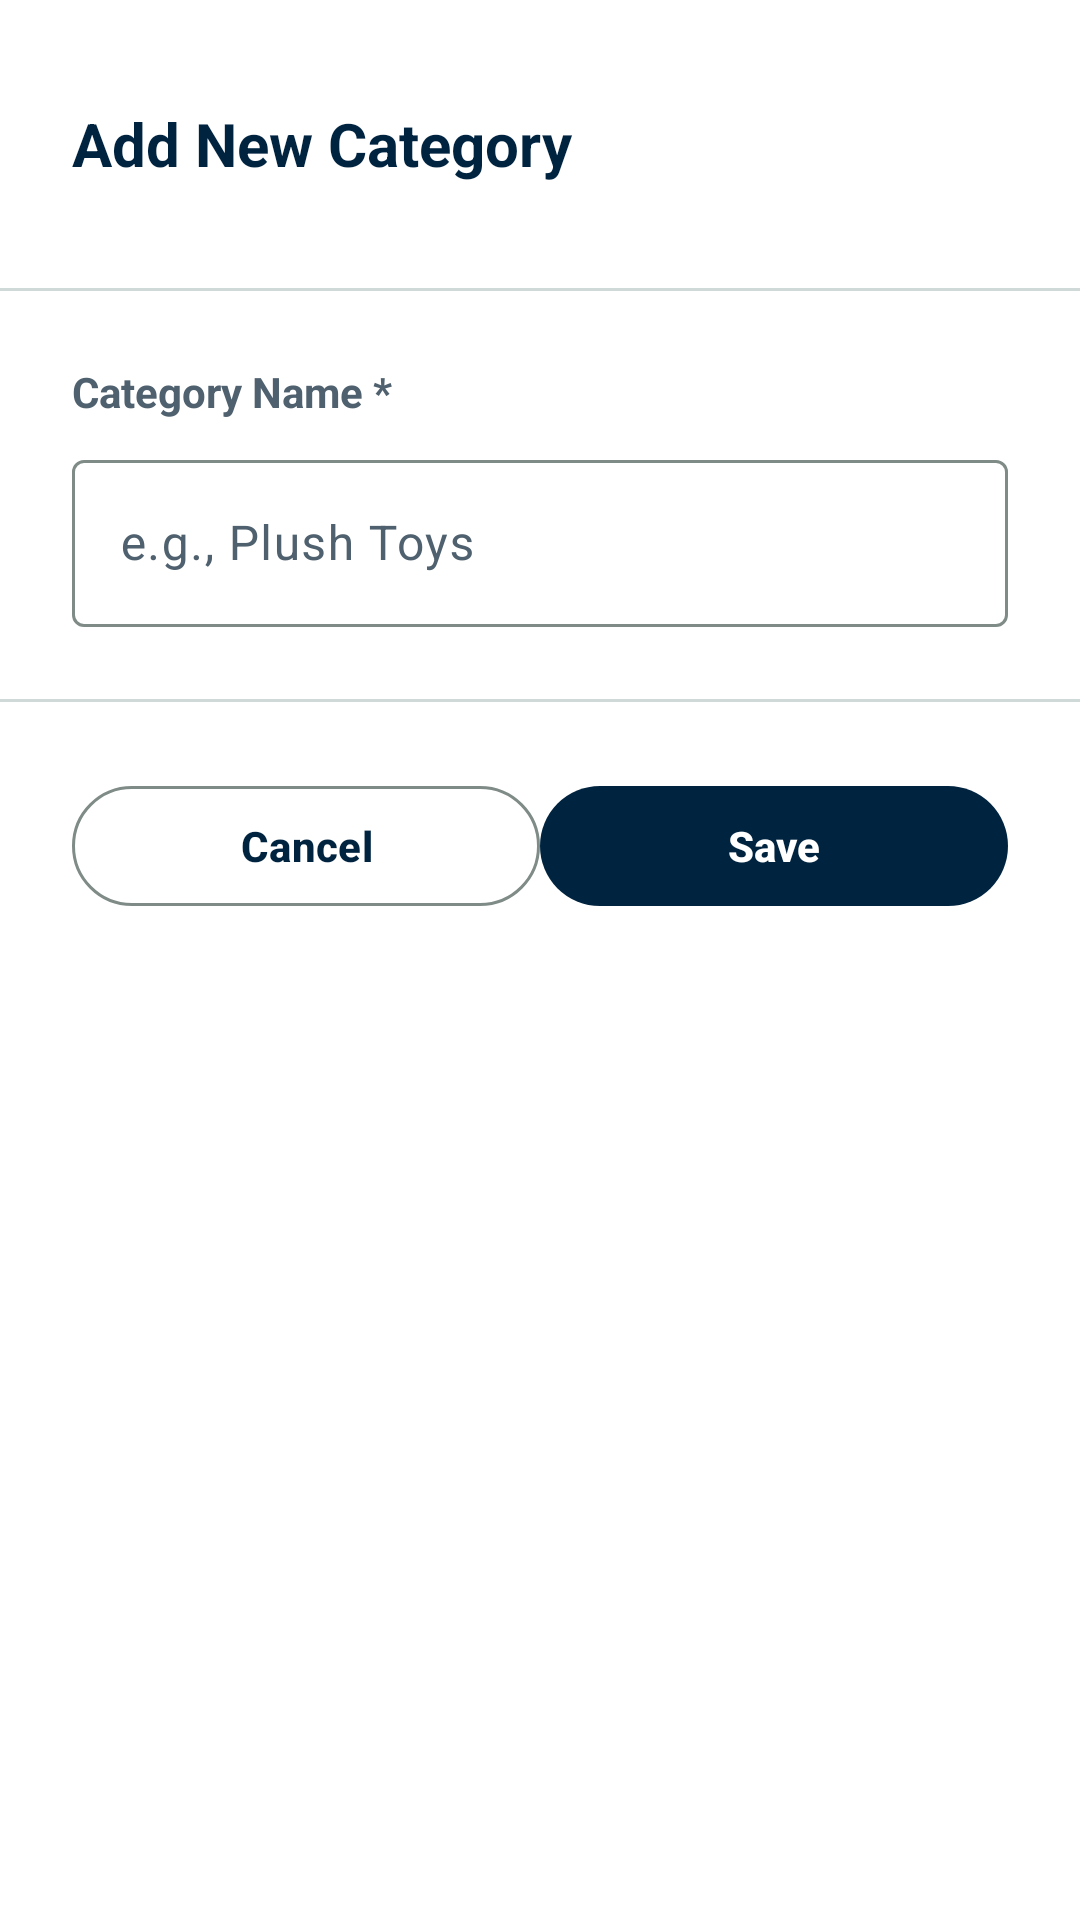

Produce the Android XML layout that renders to this screen, including the resource entries it uses.
<!-- AndroidManifest.xml: application theme Theme.StockBuddy -->
<!-- res/layout/dialog_add_category.xml -->
<?xml version="1.0" encoding="utf-8"?>
<LinearLayout xmlns:android="http://schemas.android.com/apk/res/android"
    xmlns:app="http://schemas.android.com/apk/res-auto"
    android:layout_width="match_parent"
    android:layout_height="wrap_content"
    android:orientation="vertical"
    android:background="@color/md_theme_surfaceContainerLowest">

    
    <LinearLayout
        android:layout_width="match_parent"
        android:layout_height="wrap_content"
        android:orientation="horizontal"
        android:gravity="center_vertical"
        android:padding="24dp"
        android:background="@color/md_theme_surfaceContainerLowest">

        <TextView
            android:layout_width="0dp"
            android:layout_height="wrap_content"
            android:layout_weight="1"
            android:text="@string/dialog_add_category_title"
            android:textSize="20sp"
            android:textStyle="bold"
            android:textColor="@color/md_theme_primary" />

        <ImageButton
            android:id="@+id/btnClose"
            android:layout_width="48dp"
            android:layout_height="48dp"
            android:src="@drawable/ic_close"
            android:background="?attr/selectableItemBackgroundBorderless"
            android:contentDescription="@string/action_close"
            android:scaleType="centerInside"
            android:tint="@color/md_theme_outline" />
    </LinearLayout>

    
    <View
        android:layout_width="match_parent"
        android:layout_height="1dp"
        android:background="@color/md_theme_outlineVariant" />

    
    <LinearLayout
        android:layout_width="match_parent"
        android:layout_height="wrap_content"
        android:orientation="vertical"
        android:padding="24dp">

        <TextView
            android:layout_width="match_parent"
            android:layout_height="wrap_content"
            android:text="@string/dialog_category_name_label"
            android:textSize="14sp"
            android:textStyle="bold"
            android:textColor="@color/md_theme_onSurfaceVariant"
            android:layout_marginBottom="8dp" />

        <com.google.android.material.textfield.TextInputLayout
            style="@style/Widget.Material3.TextInputLayout.OutlinedBox"
            android:layout_width="match_parent"
            android:layout_height="wrap_content">

            <com.google.android.material.textfield.TextInputEditText
                android:id="@+id/editCategoryName"
                android:layout_width="match_parent"
                android:layout_height="wrap_content"
                android:minHeight="48dp"
                android:inputType="text"
                android:maxLines="1"
                android:hint="@string/dialog_category_hint" />
        </com.google.android.material.textfield.TextInputLayout>
    </LinearLayout>

    
    <View
        android:layout_width="match_parent"
        android:layout_height="1dp"
        android:background="@color/md_theme_outlineVariant" />

    
    <LinearLayout
        android:layout_width="match_parent"
        android:layout_height="wrap_content"
        android:orientation="horizontal"
        android:padding="24dp"
        android:gravity="center"
        android:spacing="12dp">

        <com.google.android.material.button.MaterialButton
            android:id="@+id/btnCancel"
            style="@style/Widget.Material3.Button.OutlinedButton"
            android:layout_width="0dp"
            android:layout_height="48dp"
            android:layout_weight="1"
            android:text="@string/action_cancel" />

        <com.google.android.material.button.MaterialButton
            android:id="@+id/btnSave"
            style="@style/Widget.Material3.Button"
            android:layout_width="0dp"
            android:layout_height="48dp"
            android:layout_weight="1"
            android:text="@string/dialog_add_category_save" />
    </LinearLayout>

</LinearLayout>
<!-- resources referenced by this layout -->
<resources>
  <color name="md_theme_onSurfaceVariant">#4F616E</color>
  <color name="md_theme_outline">#7F8B87</color>
  <color name="md_theme_outlineVariant">#CFD9D7</color>
  <color name="md_theme_primary">#002440</color>
  <color name="md_theme_surfaceContainerLowest">#FFFFFF</color>
  <string name="action_cancel">Cancel</string>
  <string name="action_close">Close</string>
  <string name="dialog_add_category_save">Save</string>
  <string name="dialog_add_category_title">Add New Category</string>
  <string name="dialog_category_hint">e.g., Plush Toys</string>
  <string name="dialog_category_name_label">Category Name *</string>
  <color name="md_theme_onPrimary">#FFFFFF</color>
  <color name="md_theme_primaryContainer">#1b3a57</color>
  <color name="md_theme_onPrimaryContainer">#87a4c6</color>
  <color name="md_theme_secondary">#496177</color>
  <color name="md_theme_onSecondary">#FFFFFF</color>
  <color name="md_theme_secondaryContainer">#c9e2fd</color>
  <color name="md_theme_onSecondaryContainer">#4d657b</color>
  <color name="md_theme_tertiary">#321f00</color>
  <color name="md_theme_onTertiary">#FFFFFF</color>
  <color name="md_theme_tertiaryContainer">#ffddb0</color>
  <color name="md_theme_onTertiaryContainer">#2D1609</color>
  <color name="md_theme_background">#FAFBFA</color>
  <color name="md_theme_onBackground">#191C1B</color>
  <color name="md_theme_surface">#FAFBFA</color>
  <color name="md_theme_onSurface">#191C1B</color>
  <color name="md_theme_surfaceVariant">#DEE4E3</color>
  <color name="md_theme_error">#BA1A1A</color>
  <color name="md_theme_onError">#FFFFFF</color>
  <color name="md_theme_errorContainer">#FFDAD6</color>
  <color name="md_theme_onErrorContainer">#410002</color>
  <color name="app_bar_surface">#0F4F4F</color>
  <style name="ShapeAppearance.StockBuddy.Small" parent="ShapeAppearance.MaterialComponents.SmallComponent">
          <item name="cornerSize">8dp</item>
      </style>
  <style name="ShapeAppearance.StockBuddy.Medium" parent="ShapeAppearance.MaterialComponents.MediumComponent">
          <item name="cornerSize">12dp</item>
      </style>
  <style name="ShapeAppearance.StockBuddy.Large" parent="ShapeAppearance.MaterialComponents.LargeComponent">
          <item name="cornerSize">16dp</item>
      </style>
  <style name="TextAppearance.StockBuddy.DisplaySmall" parent="TextAppearance.Material3.DisplaySmall">
          <item name="android:textSize">36sp</item>
          <item name="android:textStyle">bold</item>
      </style>
  <style name="TextAppearance.StockBuddy.HeadlineSmall" parent="TextAppearance.Material3.HeadlineSmall">
          <item name="android:textSize">24sp</item>
          <item name="android:textStyle">bold</item>
      </style>
  <style name="TextAppearance.StockBuddy.TitleLarge" parent="TextAppearance.Material3.TitleLarge">
          <item name="android:textSize">22sp</item>
          <item name="android:textStyle">bold</item>
      </style>
  <style name="TextAppearance.StockBuddy.TitleMedium" parent="TextAppearance.Material3.TitleMedium">
          <item name="android:textSize">18sp</item>
          <item name="android:textStyle">bold</item>
      </style>
  <style name="TextAppearance.StockBuddy.TitleSmall" parent="TextAppearance.Material3.TitleSmall">
          <item name="android:textSize">16sp</item>
          <item name="android:textStyle">bold</item>
      </style>
  <style name="TextAppearance.StockBuddy.LabelLarge" parent="TextAppearance.Material3.LabelLarge">
          <item name="android:textSize">14sp</item>
          <item name="android:textStyle">bold</item>
      </style>
  <style name="TextAppearance.StockBuddy.LabelMedium" parent="TextAppearance.Material3.LabelMedium">
          <item name="android:textSize">12sp</item>
          <item name="android:textStyle">bold</item>
      </style>
  <style name="TextAppearance.StockBuddy.LabelSmall" parent="TextAppearance.Material3.LabelSmall">
          <item name="android:textSize">11sp</item>
          <item name="android:textStyle">bold</item>
      </style>
</resources>
